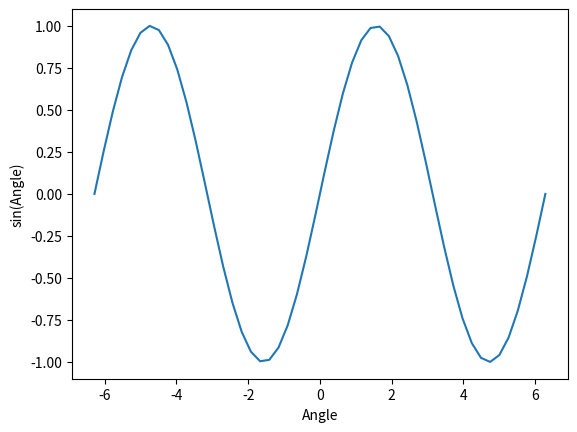

Write Python code to recreate this figure.
import numpy as np
import matplotlib.pyplot as plt

x = np.linspace(-2*np.pi, 2*np.pi)
plt.plot(x, np.sin(x))
plt.xlabel('Angle')
plt.ylabel('sin(Angle)')
plt.show()
